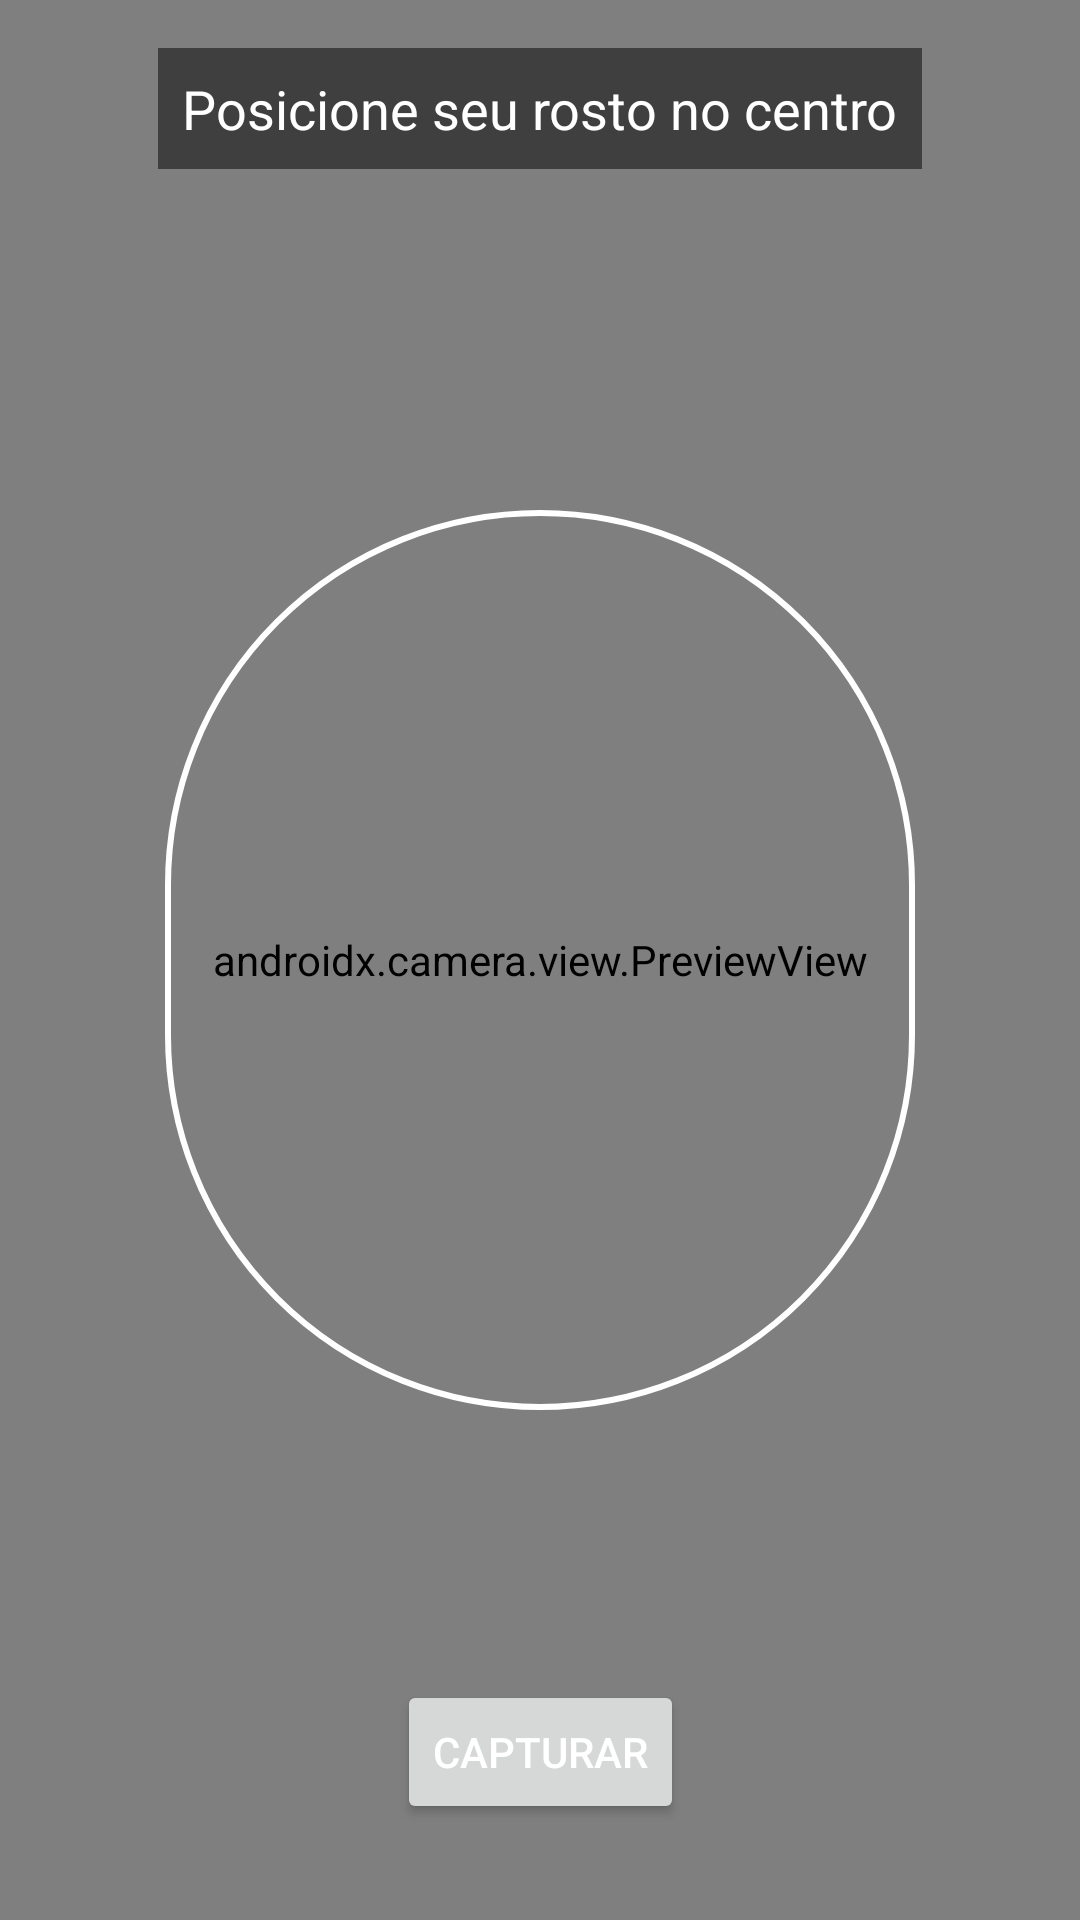

Produce the Android XML layout that renders to this screen, including the resource entries it uses.
<!-- AndroidManifest.xml: application theme Theme.DesafioEyetec -->
<!-- res/layout/fragment_camera.xml -->
<?xml version="1.0" encoding="utf-8"?>
<androidx.constraintlayout.widget.ConstraintLayout xmlns:android="http://schemas.android.com/apk/res/android"
    xmlns:app="http://schemas.android.com/apk/res-auto"
    android:layout_width="match_parent"
    android:layout_height="match_parent">

    <androidx.camera.view.PreviewView
        android:id="@+id/viewFinder"
        android:layout_width="match_parent"
        android:layout_height="match_parent" />

    <View
        android:id="@+id/faceOverlay"
        android:layout_width="250dp"
        android:layout_height="300dp"
        android:background="@drawable/face_guidance_border"
        app:layout_constraintBottom_toBottomOf="parent"
        app:layout_constraintEnd_toEndOf="parent"
        app:layout_constraintStart_toStartOf="parent"
        app:layout_constraintTop_toTopOf="parent" />

    <TextView
        android:id="@+id/txtGuidance"
        android:layout_width="wrap_content"
        android:layout_height="wrap_content"
        android:layout_marginTop="16dp"
        android:text="@string/position_face_center"
        android:textColor="@android:color/white"
        android:textSize="18sp"
        android:background="#80000000"
        android:padding="8dp"
        app:layout_constraintTop_toTopOf="parent"
        app:layout_constraintEnd_toEndOf="parent"
        app:layout_constraintStart_toStartOf="parent" />

    <Button
        android:id="@+id/btnCapture"
        android:layout_width="wrap_content"
        android:layout_height="wrap_content"
        android:layout_marginBottom="32dp"
        android:text="@string/capture"
        app:layout_constraintBottom_toBottomOf="parent"
        app:layout_constraintEnd_toEndOf="parent"
        app:layout_constraintStart_toStartOf="parent"
        android:textColor="@android:color/white"/>

</androidx.constraintlayout.widget.ConstraintLayout>
<!-- resources referenced by this layout -->
<resources>
  <!-- drawable face_guidance_border (drawable) -->
  <?xml version="1.0" encoding="utf-8"?>
  <shape xmlns:android="http://schemas.android.com/apk/res/android">
      <stroke
          android:width="2dp"
          android:color="#FFFFFF" />
      <corners android:radius="125dp" />
  </shape>
  <string name="capture">Capturar</string>
  <string name="position_face_center">Posicione seu rosto no centro</string>
  <style name="Theme.DesafioEyetec" parent="Base.Theme.DesafioEyetec" />
  <style name="Base.Theme.DesafioEyetec" parent="Theme.Material3.DayNight.NoActionBar">
          
          
      </style>
</resources>
